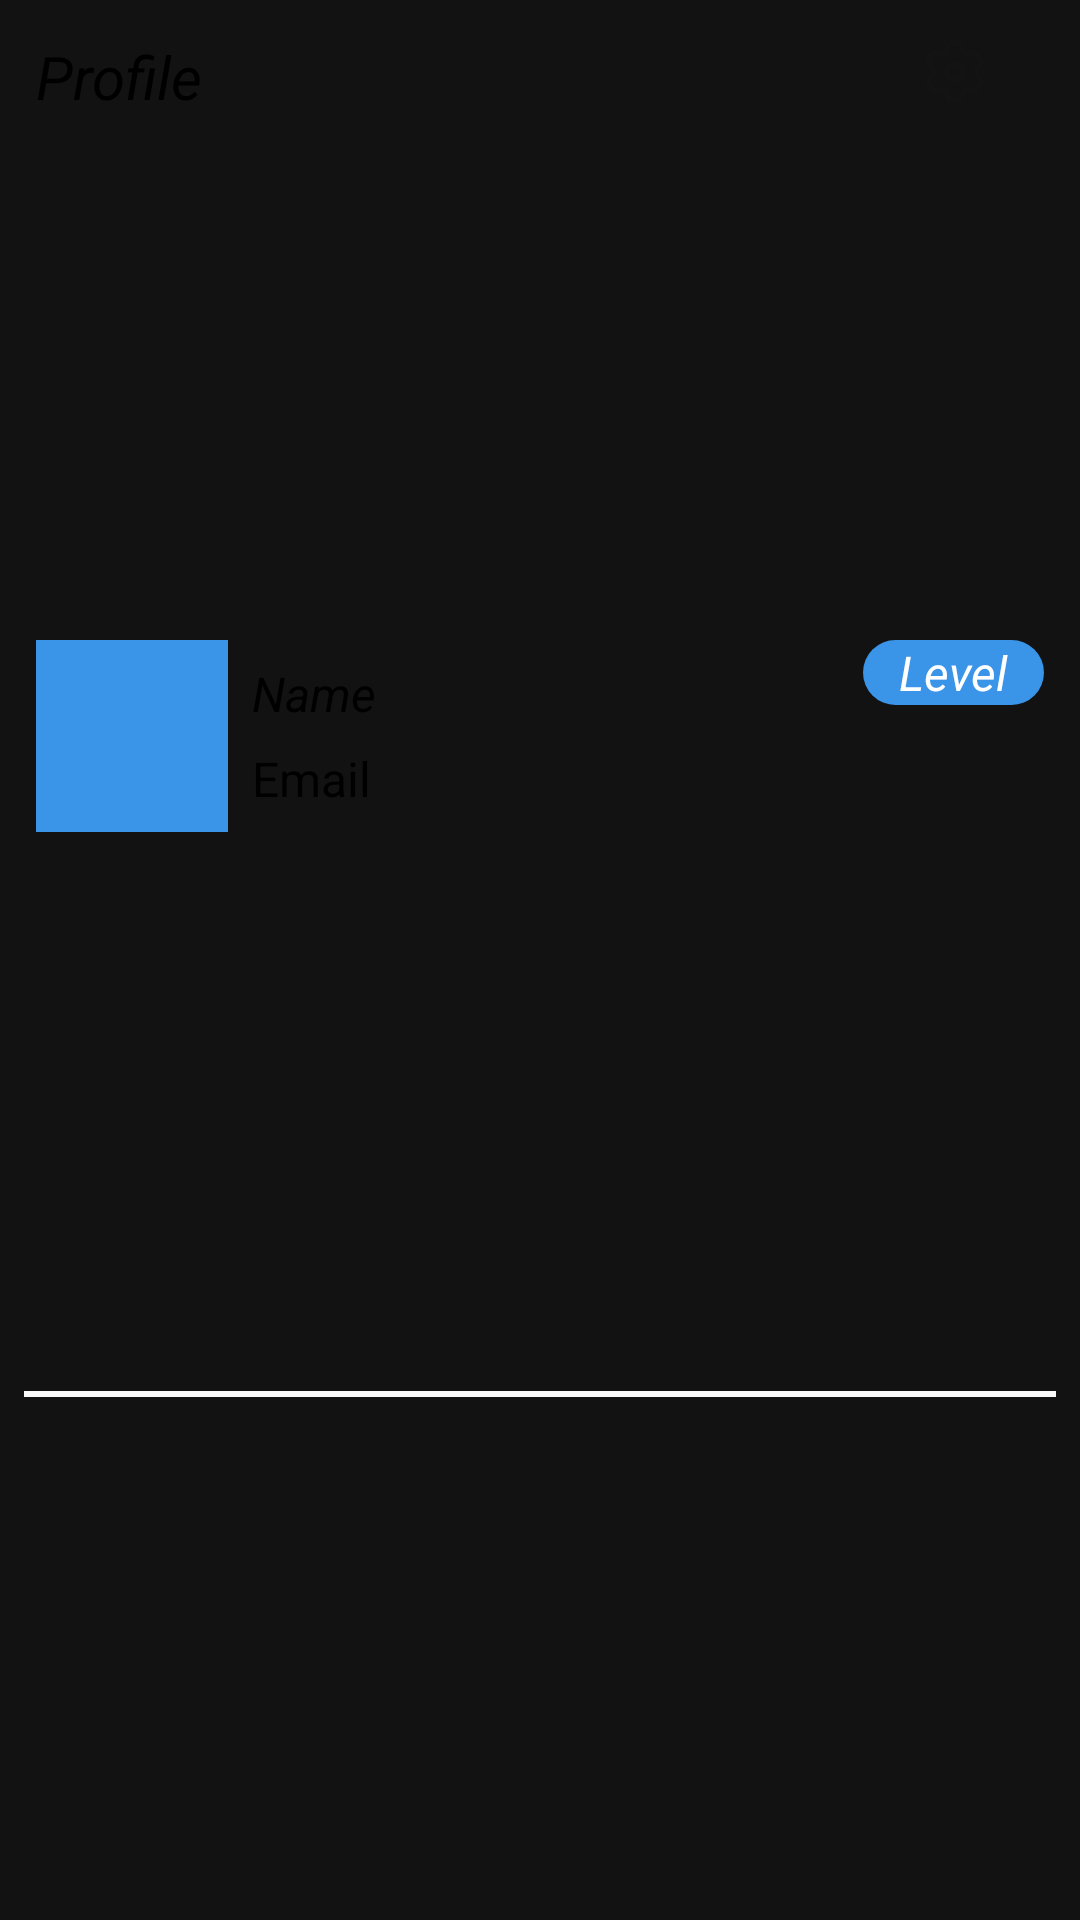

This screen was rendered from an Android layout file. Write that file and the resources it references.
<!-- AndroidManifest.xml: application theme Theme.Hwaa -->
<!-- res/layout/layout_top_profile.xml -->
<?xml version="1.0" encoding="utf-8"?>
<layout xmlns:android="http://schemas.android.com/apk/res/android"
    xmlns:app="http://schemas.android.com/apk/res-auto"
    xmlns:tools="http://schemas.android.com/tools">

    <androidx.constraintlayout.widget.ConstraintLayout
        android:id="@+id/layout_top_profile"
        android:layout_width="match_parent"
        android:layout_height="wrap_content"
        android:background="@android:color/transparent">

        <TextView
            android:id="@+id/tv_profile"
            android:layout_width="wrap_content"
            android:layout_height="wrap_content"
            android:layout_margin="12dp"
            android:text="Profile"
            android:textColor="@color/black"
            android:textSize="20sp"
            android:textStyle="italic"
            app:layout_constraintStart_toStartOf="parent"
            app:layout_constraintTop_toTopOf="parent" />

        <ImageButton
            android:id="@+id/iv_setting"
            android:layout_width="48dp"
            android:layout_height="48dp"
            android:background="?attr/selectableItemBackgroundBorderless"
            android:src="@drawable/ic_setting"
            app:layout_constraintEnd_toEndOf="@+id/tv_level"
            app:layout_constraintStart_toStartOf="@+id/tv_level"
            app:layout_constraintTop_toTopOf="parent"
            tools:ignore="ContentDescription" />

        <com.google.android.material.imageview.ShapeableImageView
            android:id="@+id/iv_avatar"
            android:layout_width="64dp"
            android:layout_height="64dp"
            android:layout_gravity="center"
            android:layout_margin="12dp"
            android:src="@color/primary_color"
            app:layout_constraintBottom_toTopOf="@+id/divider"
            app:layout_constraintStart_toStartOf="parent"
            app:layout_constraintTop_toBottomOf="@+id/tv_profile"
            app:shapeAppearanceOverlay="@style/Circular" />

        <TextView
            android:id="@+id/tv_name"
            android:layout_width="wrap_content"
            android:layout_height="wrap_content"
            android:layout_marginHorizontal="8dp"
            android:text="Name"
            android:textColor="@color/black"
            android:textSize="16sp"
            android:textStyle="italic"
            app:layout_constraintBottom_toTopOf="@+id/tv_email"
            app:layout_constraintStart_toEndOf="@id/iv_avatar"
            app:layout_constraintTop_toTopOf="@id/iv_avatar" />

        <TextView
            android:id="@+id/tv_email"
            android:layout_width="wrap_content"
            android:layout_height="wrap_content"
            android:layout_marginHorizontal="8dp"
            android:text="Email"
            android:textColor="@color/black"
            android:textSize="16sp"
            app:layout_constraintBottom_toBottomOf="@+id/iv_avatar"
            app:layout_constraintStart_toEndOf="@id/iv_avatar"
            app:layout_constraintTop_toBottomOf="@id/tv_name" />

        <TextView
            android:id="@+id/tv_level"
            android:layout_width="wrap_content"
            android:layout_height="wrap_content"
            android:layout_marginHorizontal="12dp"
            android:background="@drawable/bg_button"
            android:paddingHorizontal="12dp"
            android:text="Level"
            android:textColor="@color/white"
            android:textSize="16sp"
            android:textStyle="italic"
            app:layout_constraintEnd_toEndOf="parent"
            app:layout_constraintTop_toTopOf="@+id/iv_avatar" />

        <View
            android:id="@+id/divider"
            android:layout_width="match_parent"
            android:layout_height="2dp"
            android:layout_marginHorizontal="8dp"
            android:layout_marginVertical="12dp"
            android:background="@color/f8f8f8"
            app:layout_constraintBottom_toBottomOf="parent"
            app:layout_constraintTop_toBottomOf="@+id/iv_avatar" />
    </androidx.constraintlayout.widget.ConstraintLayout>

</layout>
<!-- resources referenced by this layout -->
<resources>
  <color name="black">#FF000000</color>
  <color name="f8f8f8">#F8F8F8</color>
  <color name="primary_color">#3A94E7</color>
  <color name="white">#FFFFFFFF</color>
  <!-- drawable bg_button (drawable) -->
  <?xml version="1.0" encoding="utf-8"?>
  <selector xmlns:android="http://schemas.android.com/apk/res/android">
      <item android:state_pressed="true">
          <shape android:shape="rectangle">
              <corners android:radius="90dp" />
              <solid android:color="#80007AFF" />
          </shape>
      </item>
      <item>
          <shape android:shape="rectangle">
              <corners android:radius="90dp" />
              <solid android:color="@color/primary_color" />
          </shape>
      </item>
  </selector>
  <!-- drawable ic_setting: vector/xml drawable (drawable, 2143 chars, omitted) -->
  <style name="Theme.Hwaa" parent="Base.Theme.Hwaa" />
  <style name="Base.Theme.Hwaa" parent="Theme.MaterialComponents.NoActionBar">
  
      </style>
</resources>
